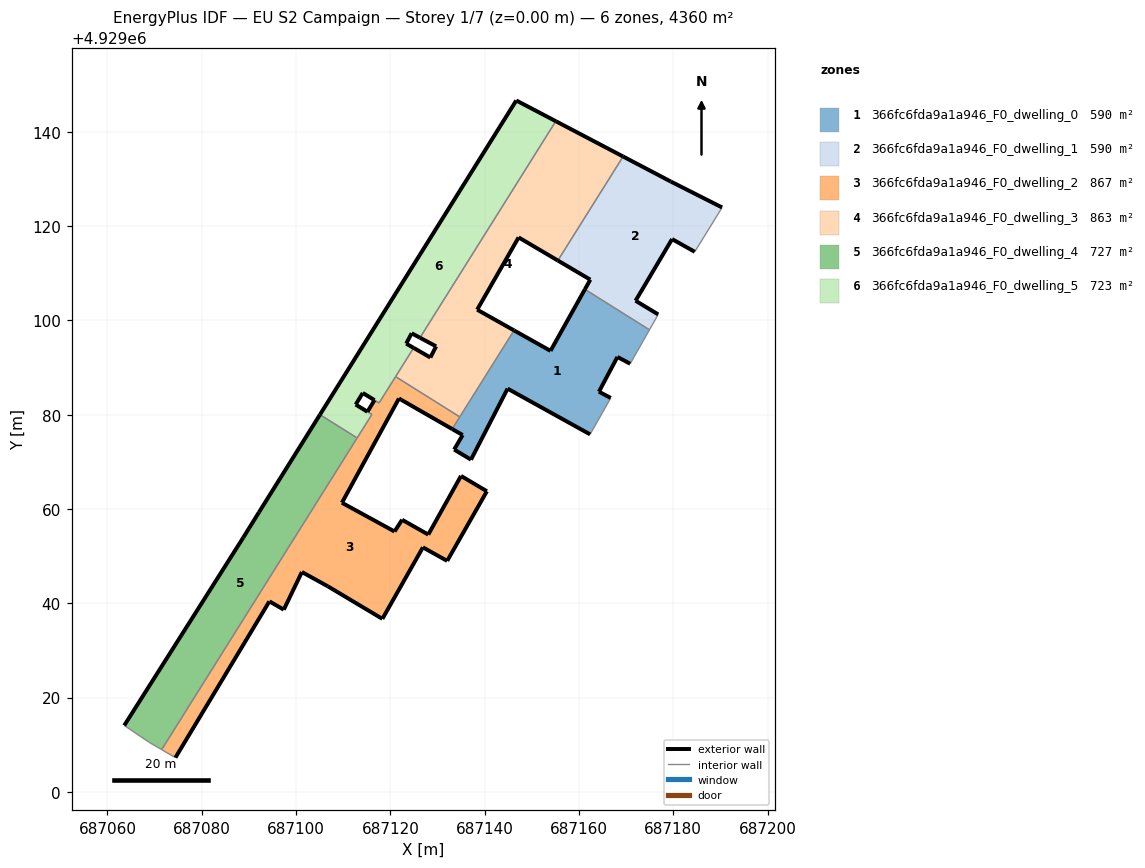
=== STOREY PLAN SPEC (per zone: floor XY polygon, exterior-wall plan segments, windows/doors) ===
zone 1: 366fc6fda9a1a946_F0_dwelling_0  (590.1 m²)
  floor: (687162.37, 4929075.82) (687166.75, 4929083.54) (687164.24, 4929084.87) (687168.16, 4929092.24) (687170.87, 4929090.80) (687174.95, 4929097.99) (687161.26, 4929106.58) (687153.97, 4929093.53) (687146.23, 4929097.88) (687133.11, 4929076.96) (687135.34, 4929075.68) (687133.54, 4929072.61) (687137.11, 4929070.46) (687144.87, 4929085.52)
  exterior wall: (687168.16, 4929092.24) – (687164.24, 4929084.87)  [8.3 m]
  exterior wall: (687164.24, 4929084.87) – (687166.75, 4929083.54)  [2.8 m]
  exterior wall: (687162.37, 4929075.82) – (687144.87, 4929085.52)  [20.0 m]
  exterior wall: (687144.87, 4929085.52) – (687137.11, 4929070.46)  [16.9 m]
  exterior wall: (687137.11, 4929070.46) – (687133.54, 4929072.61)  [4.2 m]
  exterior wall: (687133.54, 4929072.61) – (687135.34, 4929075.68)  [3.6 m]
  exterior wall: (687135.34, 4929075.68) – (687133.11, 4929076.96)  [2.6 m]
  exterior wall: (687146.23, 4929097.88) – (687153.97, 4929093.53)  [8.9 m]
  exterior wall: (687153.97, 4929093.53) – (687161.26, 4929106.58)  [14.9 m]
  exterior wall: (687170.87, 4929090.80) – (687168.16, 4929092.24)  [3.1 m]
  interior walls: 5
zone 2: 366fc6fda9a1a946_F0_dwelling_1  (590.1 m²)
  floor: (687176.81, 4929101.26) (687172.01, 4929104.16) (687179.75, 4929117.23) (687184.56, 4929114.54) (687190.36, 4929123.94) (687179.48, 4929129.44) (687169.36, 4929134.75) (687155.53, 4929112.69) (687162.41, 4929108.63) (687161.26, 4929106.58) (687174.95, 4929097.99)
  exterior wall: (687179.75, 4929117.23) – (687172.01, 4929104.16)  [15.2 m]
  exterior wall: (687172.01, 4929104.16) – (687176.81, 4929101.26)  [5.6 m]
  exterior wall: (687161.26, 4929106.58) – (687162.41, 4929108.63)  [2.4 m]
  exterior wall: (687162.41, 4929108.63) – (687155.53, 4929112.69)  [8.0 m]
  exterior wall: (687169.36, 4929134.75) – (687179.48, 4929129.44)  [11.4 m]
  exterior wall: (687179.48, 4929129.44) – (687190.36, 4929123.94)  [12.2 m]
  exterior wall: (687184.56, 4929114.54) – (687179.75, 4929117.23)  [5.5 m]
  interior walls: 4
zone 3: 366fc6fda9a1a946_F0_dwelling_2  (866.5 m²)
  floor: (687118.32, 4929036.71) (687126.91, 4929051.87) (687132.06, 4929049.00) (687140.48, 4929063.76) (687134.99, 4929067.01) (687128.05, 4929054.58) (687122.50, 4929057.72) (687120.90, 4929055.23) (687109.74, 4929061.33) (687121.83, 4929083.43) (687122.35, 4929083.13) (687133.11, 4929076.96) (687134.73, 4929079.53) (687121.12, 4929088.07) (687117.62, 4929082.49) (687116.65, 4929083.08) (687115.15, 4929080.62) (687116.09, 4929080.05) (687071.51, 4929008.98) (687074.43, 4929007.28) (687094.36, 4929040.42) (687097.41, 4929038.66) (687101.25, 4929046.64) (687106.72, 4929043.63)
  exterior wall: (687122.35, 4929083.13) – (687121.83, 4929083.43)  [0.6 m]
  exterior wall: (687121.83, 4929083.43) – (687109.74, 4929061.33)  [25.2 m]
  exterior wall: (687109.74, 4929061.33) – (687120.90, 4929055.23)  [12.7 m]
  exterior wall: (687120.90, 4929055.23) – (687122.50, 4929057.72)  [3.0 m]
  exterior wall: (687122.50, 4929057.72) – (687128.05, 4929054.58)  [6.4 m]
  exterior wall: (687128.05, 4929054.58) – (687134.99, 4929067.01)  [14.2 m]
  exterior wall: (687134.99, 4929067.01) – (687140.48, 4929063.76)  [6.4 m]
  exterior wall: (687140.48, 4929063.76) – (687132.06, 4929049.00)  [17.0 m]
  exterior wall: (687132.06, 4929049.00) – (687126.91, 4929051.87)  [5.9 m]
  exterior wall: (687126.91, 4929051.87) – (687118.32, 4929036.71)  [17.4 m]
  exterior wall: (687118.32, 4929036.71) – (687106.72, 4929043.63)  [13.5 m]
  exterior wall: (687106.72, 4929043.63) – (687101.25, 4929046.64)  [6.2 m]
  exterior wall: (687101.25, 4929046.64) – (687097.41, 4929038.66)  [8.9 m]
  exterior wall: (687097.41, 4929038.66) – (687094.36, 4929040.42)  [3.5 m]
  exterior wall: (687094.36, 4929040.42) – (687074.43, 4929007.28)  [38.7 m]
  exterior wall: (687115.15, 4929080.62) – (687116.65, 4929083.08)  [2.9 m]
  exterior wall: (687133.11, 4929076.96) – (687122.35, 4929083.13)  [12.4 m]
  interior walls: 8
zone 4: 366fc6fda9a1a946_F0_dwelling_3  (863.3 m²)
  floor: (687146.23, 4929097.88) (687138.42, 4929102.26) (687147.21, 4929117.59) (687155.53, 4929112.69) (687169.36, 4929134.75) (687155.09, 4929142.23) (687126.29, 4929096.32) (687129.71, 4929094.49) (687128.50, 4929092.12) (687124.94, 4929094.16) (687121.12, 4929088.07) (687134.73, 4929079.53)
  exterior wall: (687138.42, 4929102.26) – (687146.23, 4929097.88)  [9.0 m]
  exterior wall: (687124.94, 4929094.16) – (687128.50, 4929092.12)  [4.1 m]
  exterior wall: (687128.50, 4929092.12) – (687129.71, 4929094.49)  [2.7 m]
  exterior wall: (687129.71, 4929094.49) – (687126.29, 4929096.32)  [3.9 m]
  exterior wall: (687155.09, 4929142.23) – (687169.36, 4929134.75)  [16.1 m]
  exterior wall: (687155.53, 4929112.69) – (687147.21, 4929117.59)  [9.7 m]
  exterior wall: (687147.21, 4929117.59) – (687138.42, 4929102.26)  [17.7 m]
  interior walls: 5
zone 5: 366fc6fda9a1a946_F0_dwelling_4  (726.7 m²)
  floor: (687071.51, 4929008.98) (687112.96, 4929075.06) (687105.08, 4929080.01) (687092.15, 4929059.32) (687088.82, 4929053.95) (687063.58, 4929014.10) (687068.92, 4929010.49)
  exterior wall: (687063.58, 4929014.10) – (687088.82, 4929053.95)  [47.2 m]
  exterior wall: (687088.82, 4929053.95) – (687092.15, 4929059.32)  [6.3 m]
  exterior wall: (687092.15, 4929059.32) – (687105.08, 4929080.01)  [24.4 m]
  interior walls: 4
zone 6: 366fc6fda9a1a946_F0_dwelling_5  (723.4 m²)
  floor: (687124.94, 4929094.16) (687123.37, 4929095.07) (687124.52, 4929097.26) (687126.29, 4929096.32) (687155.09, 4929142.23) (687146.71, 4929146.63) (687105.08, 4929080.01) (687112.96, 4929075.06) (687116.09, 4929080.05) (687112.66, 4929082.14) (687114.16, 4929084.61) (687117.62, 4929082.49)
  exterior wall: (687105.08, 4929080.01) – (687146.71, 4929146.63)  [78.6 m]
  exterior wall: (687146.71, 4929146.63) – (687155.09, 4929142.23)  [9.5 m]
  exterior wall: (687126.29, 4929096.32) – (687124.52, 4929097.26)  [2.0 m]
  exterior wall: (687124.52, 4929097.26) – (687123.37, 4929095.07)  [2.5 m]
  exterior wall: (687123.37, 4929095.07) – (687124.94, 4929094.16)  [1.8 m]
  exterior wall: (687116.64, 4929083.09) – (687116.65, 4929083.08)  [0.0 m]
  exterior wall: (687116.64, 4929083.09) – (687114.16, 4929084.61)  [2.9 m]
  exterior wall: (687114.16, 4929084.61) – (687112.66, 4929082.14)  [2.9 m]
  exterior wall: (687112.66, 4929082.14) – (687115.15, 4929080.63)  [2.9 m]
  interior walls: 7

=== DERIVED (storey summary) ===
Building: EU S2 Campaign
Storey: 1 of 7  (floor level z = 0.00 m)
Storey gross floor area: 4360.2 m²
Zones on this storey: 6
  - 366fc6fda9a1a946_F0_dwelling_0: floor 590.1 m²; exterior wall 85.3 m (255.9 m²); WWR 0.0%
  - 366fc6fda9a1a946_F0_dwelling_1: floor 590.1 m²; exterior wall 60.3 m (180.8 m²); WWR 0.0%
  - 366fc6fda9a1a946_F0_dwelling_2: floor 866.5 m²; exterior wall 194.9 m (584.7 m²); WWR 0.0%
  - 366fc6fda9a1a946_F0_dwelling_3: floor 863.3 m²; exterior wall 63.0 m (189.1 m²); WWR 0.0%
  - 366fc6fda9a1a946_F0_dwelling_4: floor 726.7 m²; exterior wall 77.9 m (233.7 m²); WWR 0.0%
  - 366fc6fda9a1a946_F0_dwelling_5: floor 723.4 m²; exterior wall 103.1 m (309.2 m²); WWR 0.0%
Zone adjacency (shared interzone walls):
  - 366fc6fda9a1a946_F0_dwelling_0 ↔ 366fc6fda9a1a946_F0_dwelling_1
  - 366fc6fda9a1a946_F0_dwelling_0 ↔ 366fc6fda9a1a946_F0_dwelling_2
  - 366fc6fda9a1a946_F0_dwelling_0 ↔ 366fc6fda9a1a946_F0_dwelling_3
  - 366fc6fda9a1a946_F0_dwelling_1 ↔ 366fc6fda9a1a946_F0_dwelling_3
  - 366fc6fda9a1a946_F0_dwelling_2 ↔ 366fc6fda9a1a946_F0_dwelling_3
  - 366fc6fda9a1a946_F0_dwelling_2 ↔ 366fc6fda9a1a946_F0_dwelling_4
  - 366fc6fda9a1a946_F0_dwelling_2 ↔ 366fc6fda9a1a946_F0_dwelling_5
  - 366fc6fda9a1a946_F0_dwelling_3 ↔ 366fc6fda9a1a946_F0_dwelling_5
  - 366fc6fda9a1a946_F0_dwelling_4 ↔ 366fc6fda9a1a946_F0_dwelling_5